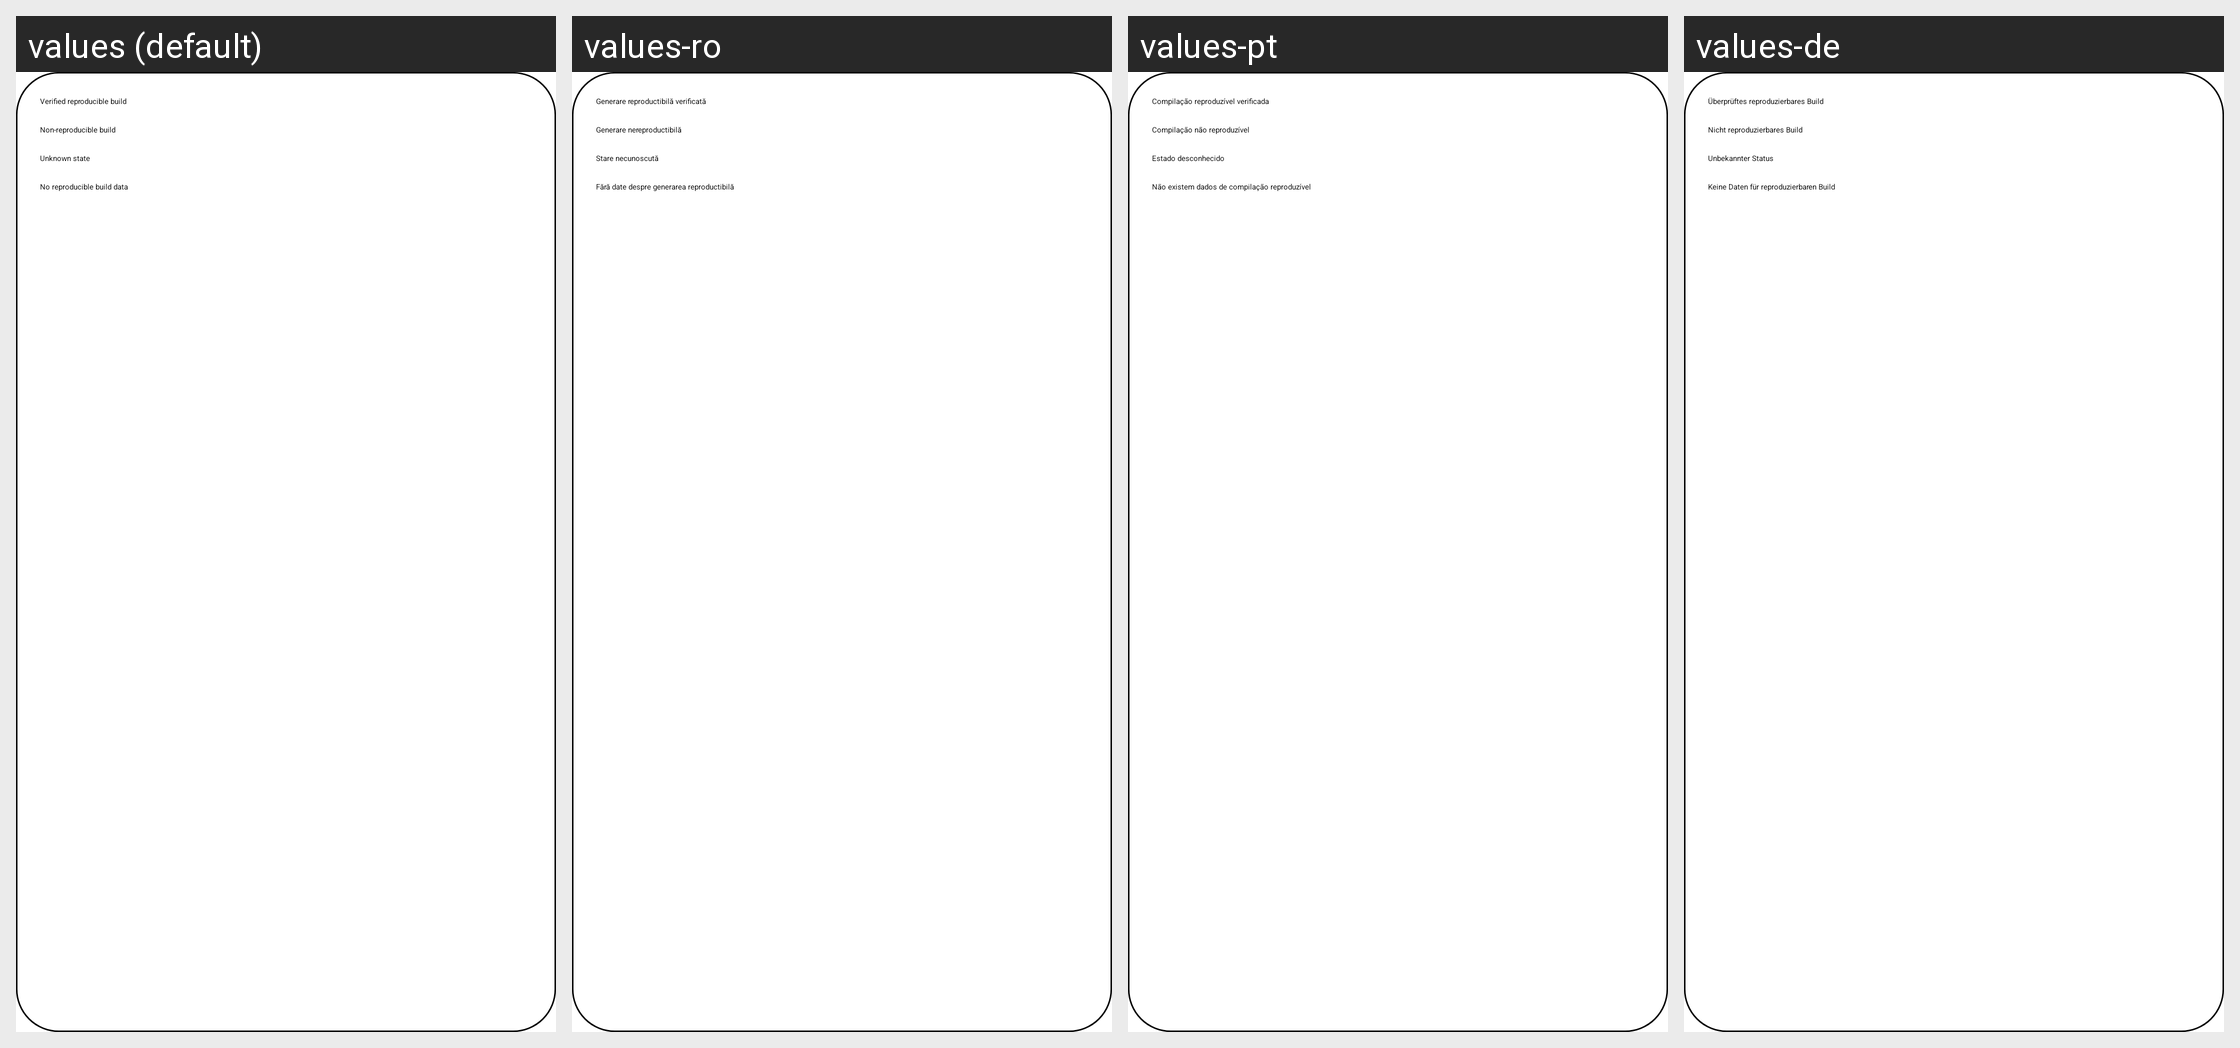

This grid shows one Android layout under several languages. Give, for every string resource on the screen, its name, the default text and each shown locale's text.
Android screen res/layout/popup_rb_info.xml rendered under 4 locales, left to right: values (default), values-ro, values-pt, values-de. Device: Nexus 5 (rendered at 1080×1920; each locale shown at half size, 540×960, under a caption strip naming it); theme MainTheme.
Other locales in the repository, not shown: values-ar, values-ar-rSA, values-az, values-be, values-bg, values-bn, values-ca, values-ckb, values-cs, values-da, values-el, values-eo, values-es, values-et, values-eu, values-fa, values-fi, values-fr, values-gl, values-got, values-hi, values-hr, values-hu, values-ia, values-in, values-it, values-iw, values-ja, values-kk, values-kn, values-ko, values-lt, values-lv, values-ml, values-ms, values-nb-rNO, values-nl, values-nn, values-or, values-pa, values-pl, values-pt-rBR, values-ru, values-ryu, values-sl, values-sr, values-su, values-sv, values-ta, values-tl, values-tr, values-uk, values-ur, values-vi, values-zh-rCN, values-zh-rTW.
Strings drawn on this screen, with the default value and each locale's value (text and hints the layout hard-codes, and strings that could not be matched under every locale, appear in the picture but are not listed):

rb_badge_verified
  values: Verified reproducible build
  values-ro: Generare reproductibilă verificată
  values-pt: Compilação reproduzível verificada
  values-de: Überprüftes reproduzierbares Build

rb_badge_non_reproducible
  values: Non-reproducible build
  values-ro: Generare nereproductibilă
  values-pt: Compilação não reproduzível
  values-de: Nicht reproduzierbares Build

rb_badge_unknown
  values: Unknown state
  values-ro: Stare necunoscută
  values-pt: Estado desconhecido
  values-de: Unbekannter Status

rb_badge_no_data
  values: No reproducible build data
  values-ro: Fără date despre generarea reproductibilă
  values-pt: Não existem dados de compilação reproduzível
  values-de: Keine Daten für reproduzierbaren Build
